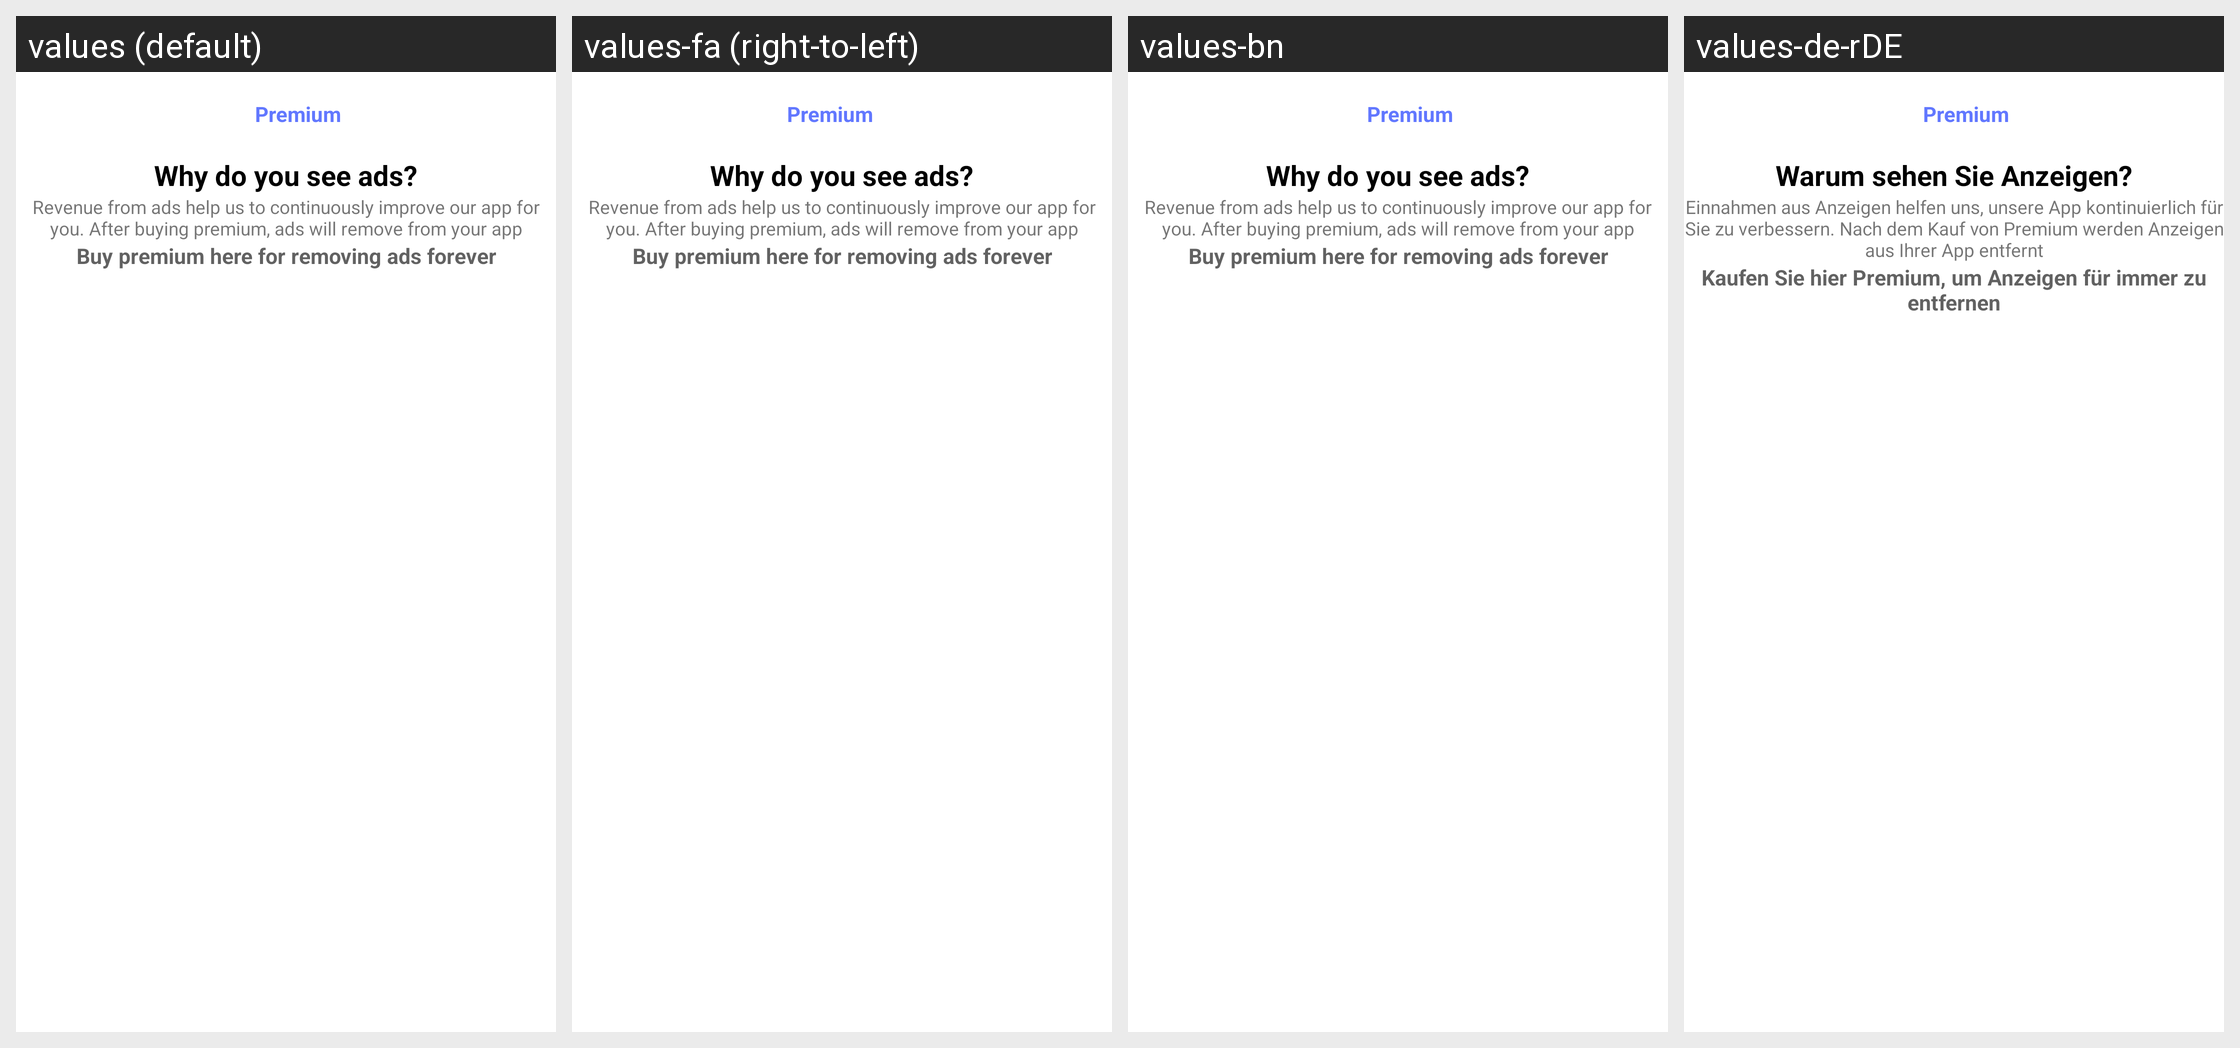

Translations of the strings shown on this Android screen, per locale in the grid:
Android screen res/layout/activity_premium.xml rendered under 4 locales, left to right: values (default), values-fa (right-to-left), values-bn, values-de-rDE. Device: Nexus 5 (rendered at 1080×1920; each locale shown at half size, 540×960, under a caption strip naming it); theme AppTheme.
Other locales in the repository, not shown: values-el, values-hy, values-iw.
Strings drawn on this screen, with the default value and each locale's value (text and hints the layout hard-codes, and strings that could not be matched under every locale, appear in the picture but are not listed):

premium
  values: Premium
  values-fa: Premium  [not translated; the default value is used]
  values-bn: Premium  [not translated; the default value is used]
  values-de-rDE: Premium

why_do_you_see_ads
  values: Why do you see ads?
  values-fa: Why do you see ads?  [not translated; the default value is used]
  values-bn: Why do you see ads?  [not translated; the default value is used]
  values-de-rDE: Warum sehen Sie Anzeigen?

revenue_from_adds
  values: Revenue from ads help us to continuously improve our app for you. After buying premium, ads will remove from your app
  values-fa: Revenue from ads help us to continuously improve our app for you. After buying premium, ads will remove from your app  [not translated; the default value is used]
  values-bn: Revenue from ads help us to continuously improve our app for you. After buying premium, ads will remove from your app  [not translated; the default value is used]
  values-de-rDE: Einnahmen aus Anzeigen helfen uns, unsere App kontinuierlich für Sie zu verbessern. Nach dem Kauf von Premium werden Anzeigen aus Ihrer App entfernt

buy_premium
  values: Buy premium here for removing ads forever
  values-fa: Buy premium here for removing ads forever  [not translated; the default value is used]
  values-bn: Buy premium here for removing ads forever  [not translated; the default value is used]
  values-de-rDE: Kaufen Sie hier Premium, um Anzeigen für immer zu entfernen
